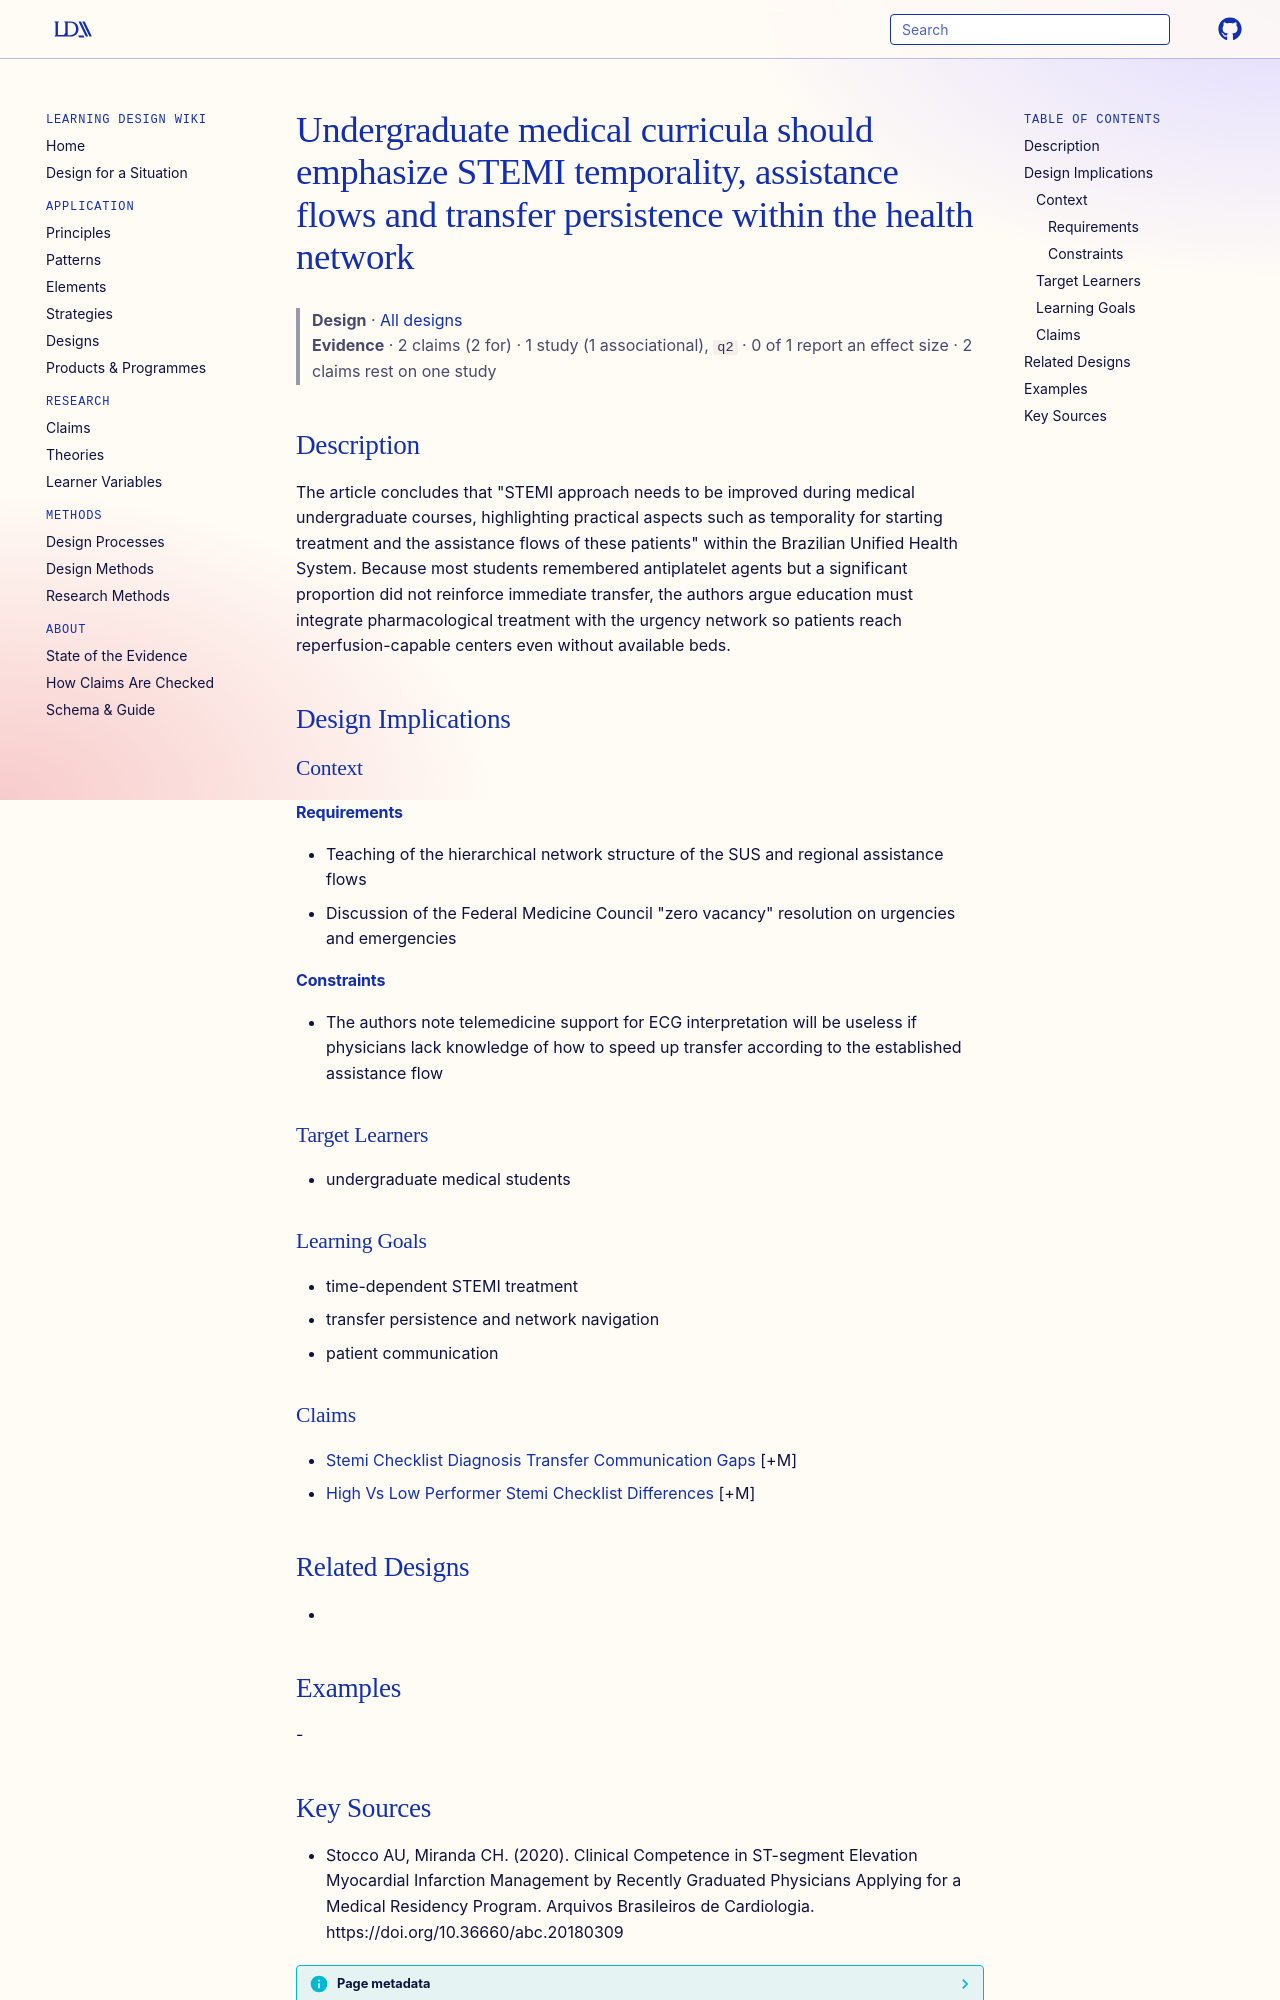

repository: Learning-Design-Alliance/learning-wiki · page: designs/stemi-undergraduate-training-transfer-emphasis/index.html · generator: mkdocs

---
type: design
id: stemi-undergraduate-training-transfer-emphasis
title: Undergraduate medical curricula should emphasize STEMI temporality, assistance flows and transfer persistence within the health network
description: "The article concludes that \"STEMI approach needs to be improved during medical undergraduate courses, highlighting practical aspects such as temporality for starting treatment and the assistance flows of these patient..."
status: review
generated:
  by: "process:settle-candidates"
  at: 2026-11-08
sources:
  - id: stocco-au-2020
    resource: "https://doi.org/10.36660/abc.20180309"
    title: "Stocco AU, Miranda CH. (2020). Clinical Competence in ST-segment Elevation Myocardial Infarction Management by Recently Graduated Physicians Applying for a Medical Residency Program. Arquivos Brasileiros de Cardiologia. https://doi.org/10.36660/abc.20180309"
    author: Stocco AU, Miranda CH
---

# Undergraduate medical curricula should emphasize STEMI temporality, assistance flows and transfer persistence within the health network

> **Design** · [All designs](index.md)
> **Evidence** · 2 claims (2 for) · 1 study (1 associational), `q2` · 0 of 1 report an effect size · 2 claims rest on one study

## Description
The article concludes that "STEMI approach needs to be improved during medical undergraduate courses, highlighting practical aspects such as temporality for starting treatment and the assistance flows of these patients" within the Brazilian Unified Health System. Because most students remembered antiplatelet agents but a significant proportion did not reinforce immediate transfer, the authors argue education must integrate pharmacological treatment with the urgency network so patients reach reperfusion-capable centers even without available beds.

## Design Implications

### Context
#### Requirements
- Teaching of the hierarchical network structure of the SUS and regional assistance flows
- Discussion of the Federal Medicine Council "zero vacancy" resolution on urgencies and emergencies
#### Constraints
- The authors note telemedicine support for ECG interpretation will be useless if physicians lack knowledge of how to speed up transfer according to the established assistance flow

### Target Learners
- undergraduate medical students

### Learning Goals
- time-dependent STEMI treatment
- transfer persistence and network navigation
- patient communication

### Claims
- [Stemi Checklist Diagnosis Transfer Communication Gaps](../claims/stemi-checklist-diagnosis-transfer-communication-gaps.md) [+M]
- [High Vs Low Performer Stemi Checklist Differences](../claims/high-vs-low-performer-stemi-checklist-differences.md) [+M]

## Related Designs
- 

## Examples
-
